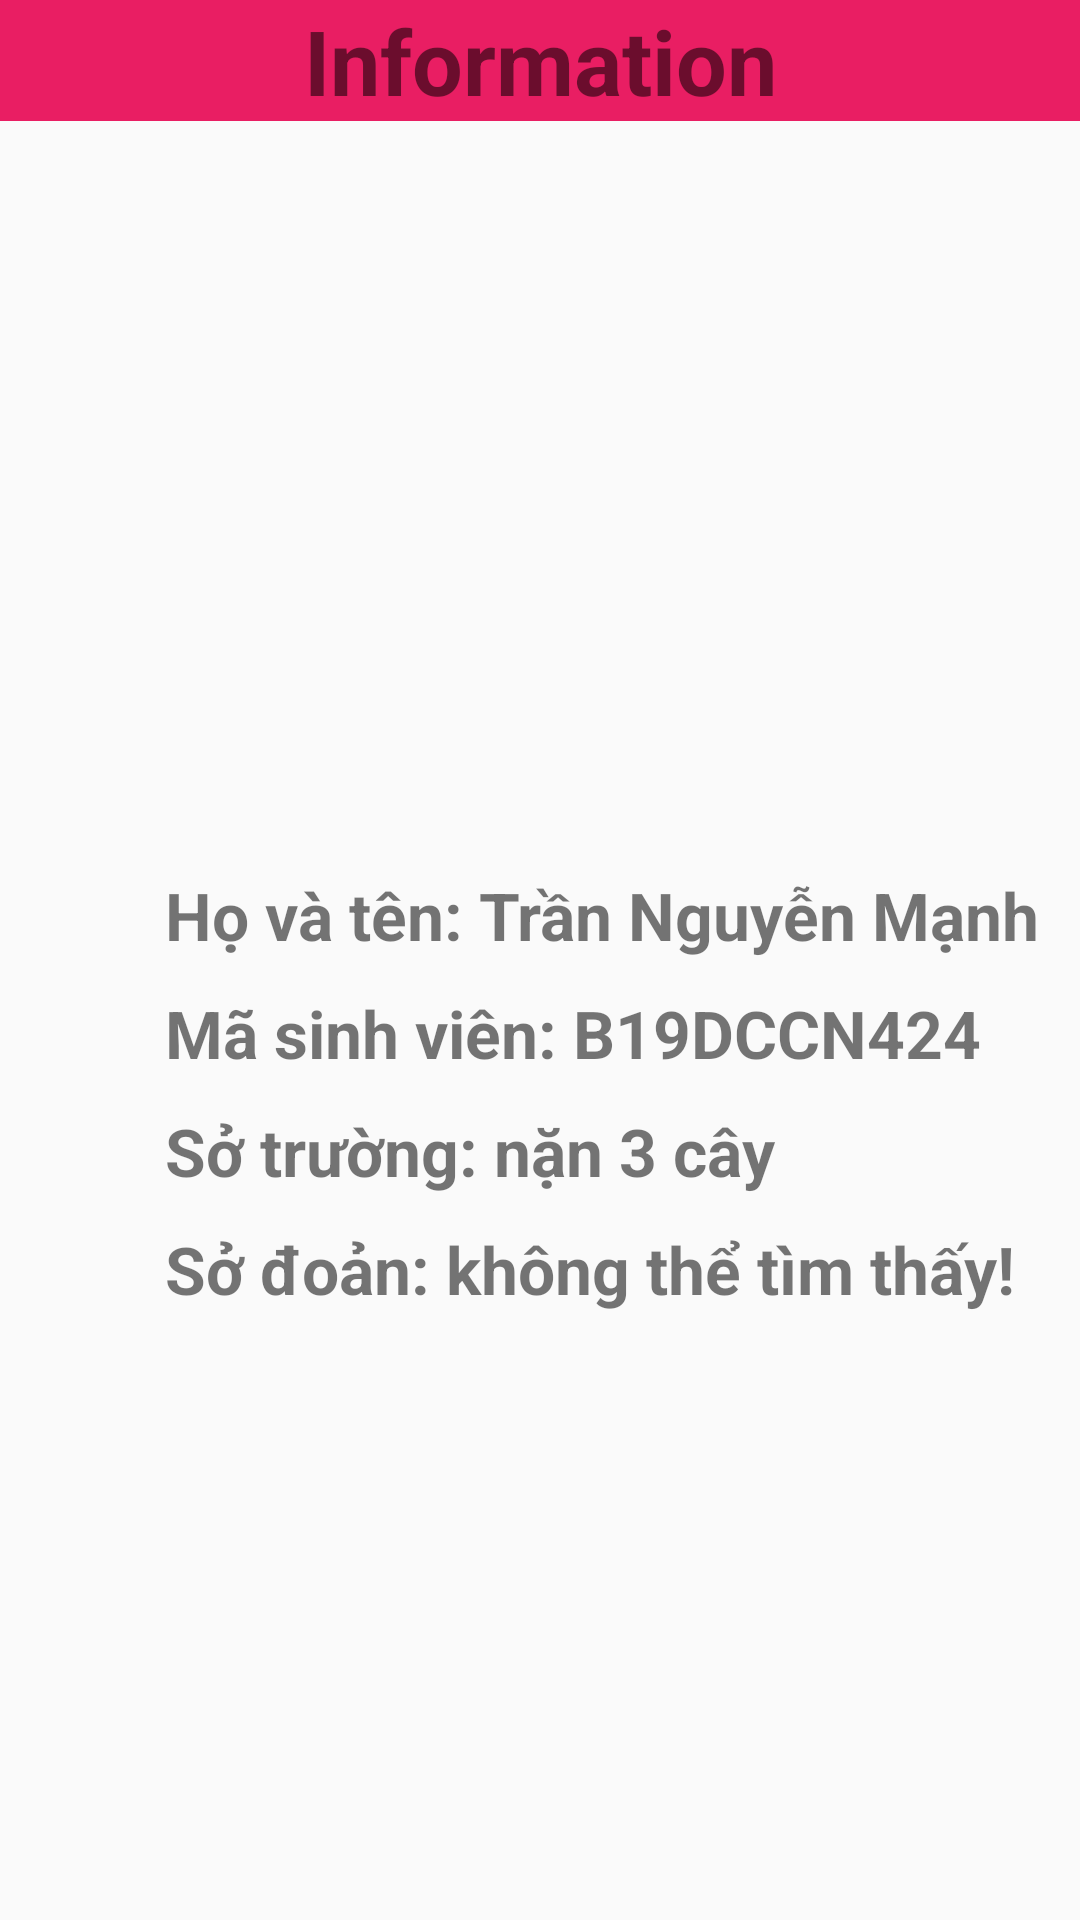

Write the Android layout XML for this screen, with the resource values it uses.
<!-- AndroidManifest.xml: application theme Theme.Sqlite_demo_04 -->
<!-- res/layout/fragment_information.xml -->
<?xml version="1.0" encoding="utf-8"?>
<LinearLayout xmlns:android="http://schemas.android.com/apk/res/android"
    android:layout_width="match_parent"
    android:layout_height="match_parent"
    android:orientation="vertical"
    >
    <LinearLayout
        android:layout_width="match_parent"
        android:layout_height="wrap_content"
        android:orientation="horizontal">
        <TextView
            android:layout_width="match_parent"
            android:layout_height="wrap_content"
            android:text="Information"
            android:textSize="30dp"
            android:textStyle="bold"
            android:gravity="center"
            android:background="@color/pink"
            />
    </LinearLayout>
    <ImageView
        android:layout_width="200dp"
        android:layout_height="200dp"
        android:layout_gravity="center"
        android:layout_marginTop="10dp"
        android:src="@drawable/image_me"
        />
    <TextView
        android:layout_width="match_parent"
        android:layout_height="wrap_content"
        android:layout_marginTop="40dp"
        android:text="Họ và tên: Trần Nguyễn Mạnh"
        android:textStyle="bold"
        android:textSize="22dp"
        android:layout_marginLeft="55dp"
        />
    <TextView
        android:layout_width="match_parent"
        android:layout_height="wrap_content"
        android:layout_marginTop="10dp"
        android:text="Mã sinh viên: B19DCCN424"
        android:textStyle="bold"
        android:textSize="22dp"
        android:layout_marginLeft="55dp"
        />
    <TextView
        android:layout_width="match_parent"
        android:layout_height="wrap_content"
        android:layout_marginTop="10dp"
        android:text="Sở trường: nặn 3 cây"
        android:textStyle="bold"
        android:textSize="22dp"
        android:layout_marginLeft="55dp"
        />
    <TextView
        android:layout_width="match_parent"
        android:layout_height="wrap_content"
        android:layout_marginTop="10dp"
        android:text="Sở đoản: không thể tìm thấy!"
        android:textStyle="bold"
        android:textSize="22dp"
        android:layout_marginLeft="55dp"
        />



</LinearLayout>
<!-- resources referenced by this layout -->
<resources>
  <color name="pink">#E91E63</color>
  <style name="Theme.Sqlite_demo_04" parent="Theme.AppCompat.DayNight.DarkActionBar">
          
          <item name="colorPrimary">@color/purple_500</item>
          <item name="colorPrimaryVariant">@color/purple_700</item>
          <item name="colorOnPrimary">@color/white</item>
          
          <item name="colorSecondary">@color/teal_200</item>
          <item name="colorSecondaryVariant">@color/teal_700</item>
          <item name="colorOnSecondary">@color/black</item>
          
          <item name="android:statusBarColor">?attr/colorPrimaryVariant</item>
          
      </style>
  <color name="purple_500">#FF6200EE</color>
  <color name="purple_700">#FF3700B3</color>
  <color name="white">#FFFFFFFF</color>
  <color name="teal_200">#FF03DAC5</color>
  <color name="teal_700">#FF018786</color>
  <color name="black">#FF000000</color>
</resources>
